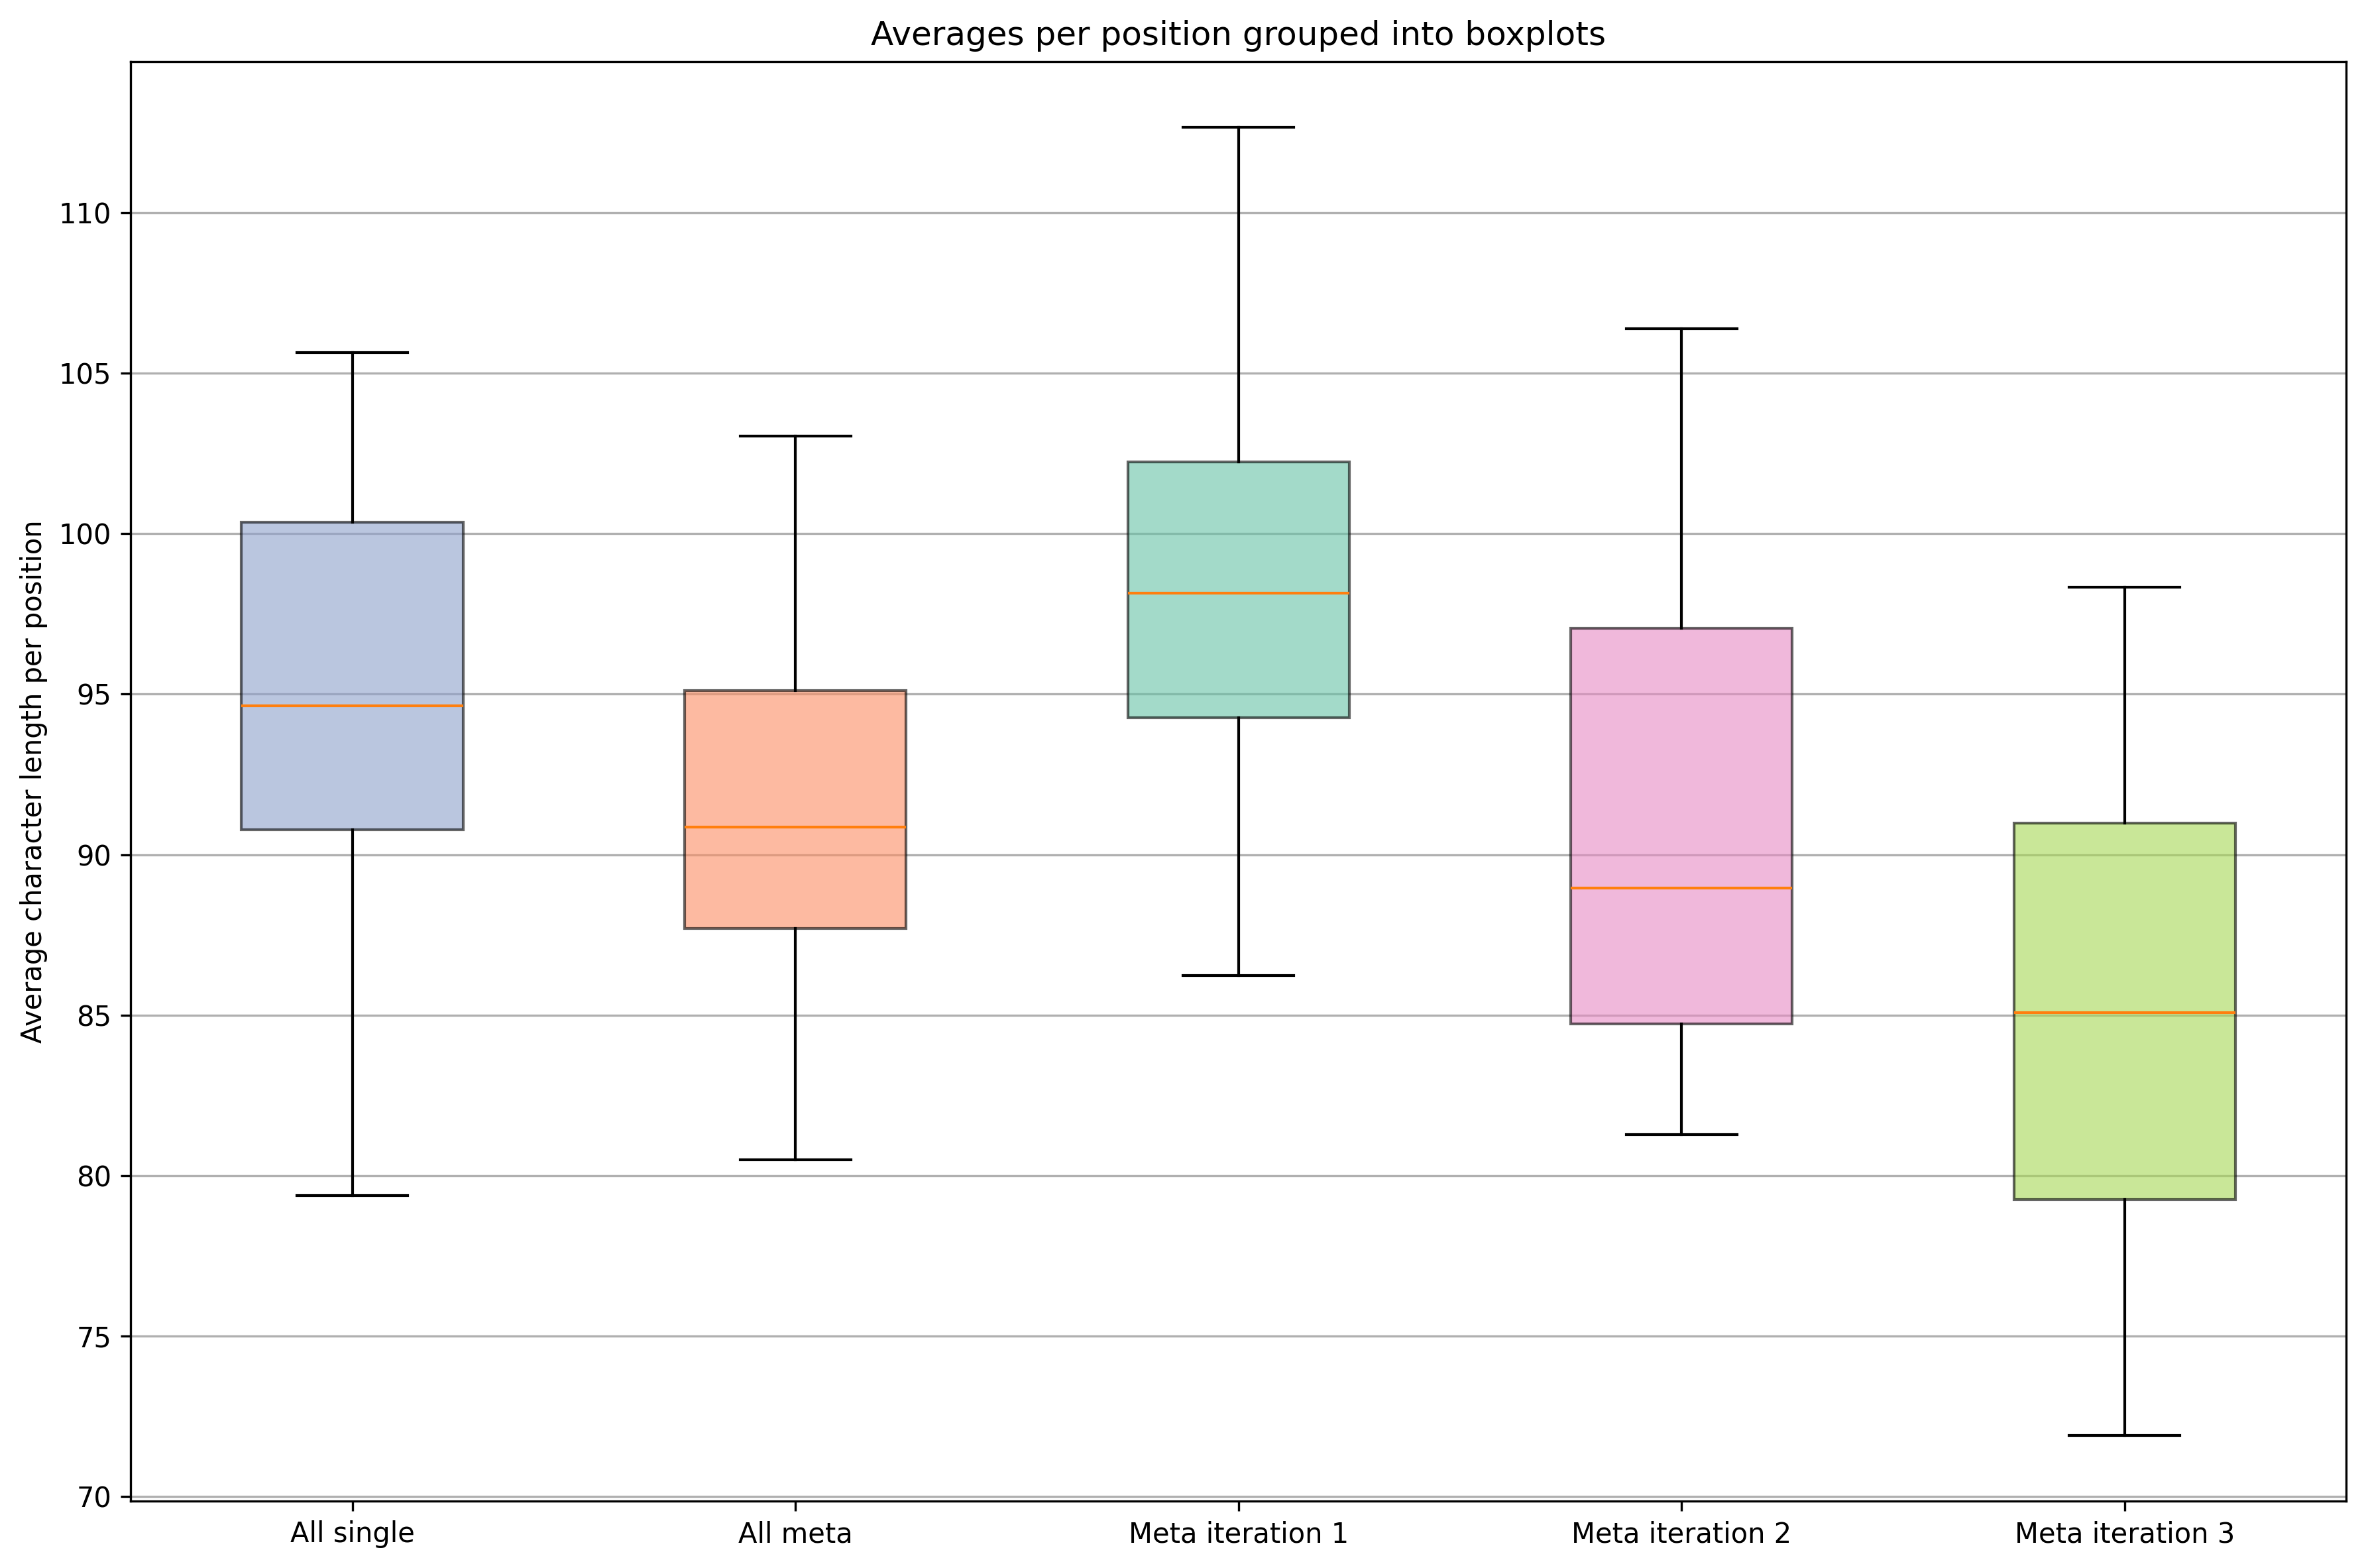

Write Python code to recreate this figure.
import os
import csv
import pandas as pd
import matplotlib.pyplot as plt
import numpy as np

def read_jagged_csv_to_df(file_path, separator=';'):
    """
    Reads a CSV file that may have inconsistent numbers of columns per row.
    It pads shorter rows with None to create a rectangular structure,
    then returns a pandas DataFrame.
    """
    try:
        with open(file_path, mode="r", newline="", encoding="utf-8") as file:
            reader = csv.reader(file, delimiter=separator)
            all_rows = list(reader)
    except FileNotFoundError:
        print(f"Error: File not found at {file_path}")
        return pd.DataFrame()

    if not all_rows:
        return pd.DataFrame()

    max_cols = max(len(row) for row in all_rows)

    header = all_rows[0]
    data_rows = all_rows[1:]

    header_padding = max_cols - len(header)
    if header_padding > 0:
        header.extend([f'Unnamed_Col_{i}' for i in range(len(header), max_cols)])

    padded_data = []
    for row in data_rows:
        row_padding = max_cols - len(row)
        if row_padding > 0:
            row.extend([None] * row_padding)
        padded_data.append(row)

    df = pd.DataFrame(padded_data, columns=header)
    return df

# Location of the script
script_folder = os.path.dirname(os.path.abspath(__file__))

# CSVs are one level above in the results folder
results_folder = os.path.join(script_folder, "..", "results")
meta_file = os.path.join(results_folder, "meta_results.csv")
single_file = os.path.join(results_folder, "single_results.csv")

# Read CSVs using the robust custom function
print("Reading CSV files...")
meta_df = read_jagged_csv_to_df(meta_file, separator=";")
single_df = read_jagged_csv_to_df(single_file, separator=";")
print("CSV files loaded successfully into pandas DataFrames.")

def get_lengths_and_iterations_grouped_by_index(df, start_col_index, step):
    """
    Returns dict: {requirement_index: [(length, iteration_value)]}
    Iteration value is from column B (index 1).
    """
    grouped = {}
    if df.empty:
        return grouped

    for _, row in df.iterrows():
        iteration = ""
        if len(row) > 1 and not pd.isna(row.iloc[1]):
            try:
                iteration = int(float(row.iloc[1]))
            except (ValueError, TypeError):
                iteration = row.iloc[1]

        col_index = start_col_index
        req_index = 1
        while col_index < len(row):
            cell = row.iloc[col_index]
            if pd.isna(cell) or str(cell).strip() == "":
                break
            length = len(str(cell))
            grouped.setdefault(req_index, []).append((length, iteration))
            req_index += 1
            col_index += step
    return grouped

def get_lengths_grouped_by_index(df, start_col_index, step):
    """Returns dict: {requirement_index: [lengths]} (used for single)"""
    grouped = {}
    if df.empty:
        return grouped

    for _, row in df.iterrows():
        col_index = start_col_index
        req_index = 1
        while col_index < len(row):
            cell = row.iloc[col_index]
            if pd.isna(cell) or str(cell).strip() == "":
                break
            length = len(str(cell))
            grouped.setdefault(req_index, []).append(length)
            req_index += 1
            col_index += step
    return grouped

def compute_average_per_position_single(single_grouped):
    """
    Given {pos: [lengths]} return a list of averages ordered by position.
    """
    positions = sorted(single_grouped.keys())
    avgs = []
    for p in positions:
        vals = single_grouped[p]
        if len(vals) > 0:
            avgs.append(np.mean(vals))
    return positions, avgs

def compute_average_per_position_meta(meta_grouped, iteration_filter=None):
    """
    Given {pos: [(length, iteration)]} return a list of averages by position.
    If iteration_filter is None use all iterations.
    If iteration_filter is an int keep only that iteration.
    """
    positions = sorted(meta_grouped.keys())
    avgs = []
    for p in positions:
        pairs = meta_grouped[p]
        if iteration_filter is None:
            vals = [length for length, it in pairs]
        else:
            vals = [length for length, it in pairs if str(it) == str(iteration_filter)]
        if len(vals) > 0:
            avgs.append(np.mean(vals))
    return positions, avgs

def plot_averages_boxplots(meta_grouped, single_grouped, filename):
    """
    Build five boxplots where each box receives the per position averages
    for its group. Groups
      1 average for all single
      2 average for all meta
      3 average for all meta iteration 1
      4 average for all meta iteration 2
      5 average for all meta iteration 3
    """
    # Compute averages per position for each group
    pos_s, avg_s = compute_average_per_position_single(single_grouped)
    pos_m_all, avg_m_all = compute_average_per_position_meta(meta_grouped, iteration_filter=None)
    pos_m1, avg_m1 = compute_average_per_position_meta(meta_grouped, iteration_filter=1)
    pos_m2, avg_m2 = compute_average_per_position_meta(meta_grouped, iteration_filter=2)
    pos_m3, avg_m3 = compute_average_per_position_meta(meta_grouped, iteration_filter=3)

    # Collect data for boxplot
    data = [
        avg_s if len(avg_s) > 0 else [],
        avg_m_all if len(avg_m_all) > 0 else [],
        avg_m1 if len(avg_m1) > 0 else [],
        avg_m2 if len(avg_m2) > 0 else [],
        avg_m3 if len(avg_m3) > 0 else [],
    ]

    labels = [
        "All single",
        "All meta",
        "Meta iteration 1",
        "Meta iteration 2",
        "Meta iteration 3",
    ]

    # Filter out empty groups to avoid empty boxes
    filtered = [(d, l) for d, l in zip(data, labels) if len(d) > 0]
    if not filtered:
        print("No data available to plot.")
        return

    data, labels = zip(*filtered)

    plt.figure(figsize=(12, 8))
    bp = plt.boxplot(list(data), patch_artist=True, showfliers=False)

    # Simple colors
    facecolors = ["#8da0cb", "#fc8d62", "#66c2a5", "#e78ac3", "#a6d854"]
    for box, fc in zip(bp["boxes"], facecolors[:len(bp["boxes"])]):
        box.set_facecolor(fc)
        box.set_alpha(0.6)

    plt.xticks(range(1, len(labels) + 1), labels, rotation=0)
    plt.ylabel("Average character length per position")
    plt.title("Averages per position grouped into boxplots")
    plt.grid(True, axis='y')
    plt.tight_layout()

    out_path = os.path.join(script_folder, filename)
    plt.savefig(out_path, dpi=300, bbox_inches="tight")
    print(f"Saved averages boxplots to {out_path}")
    plt.close()

# --- Main execution ---
# Group data  Column E is index 4 for meta  Column B is index 1 for single
meta_grouped = get_lengths_and_iterations_grouped_by_index(meta_df, 4, 2)
single_grouped = get_lengths_grouped_by_index(single_df, 1, 2)

# Plot averages as requested
plot_averages_boxplots(
    meta_grouped=meta_grouped,
    single_grouped=single_grouped,
    filename="boxplot_averages.png"
)
